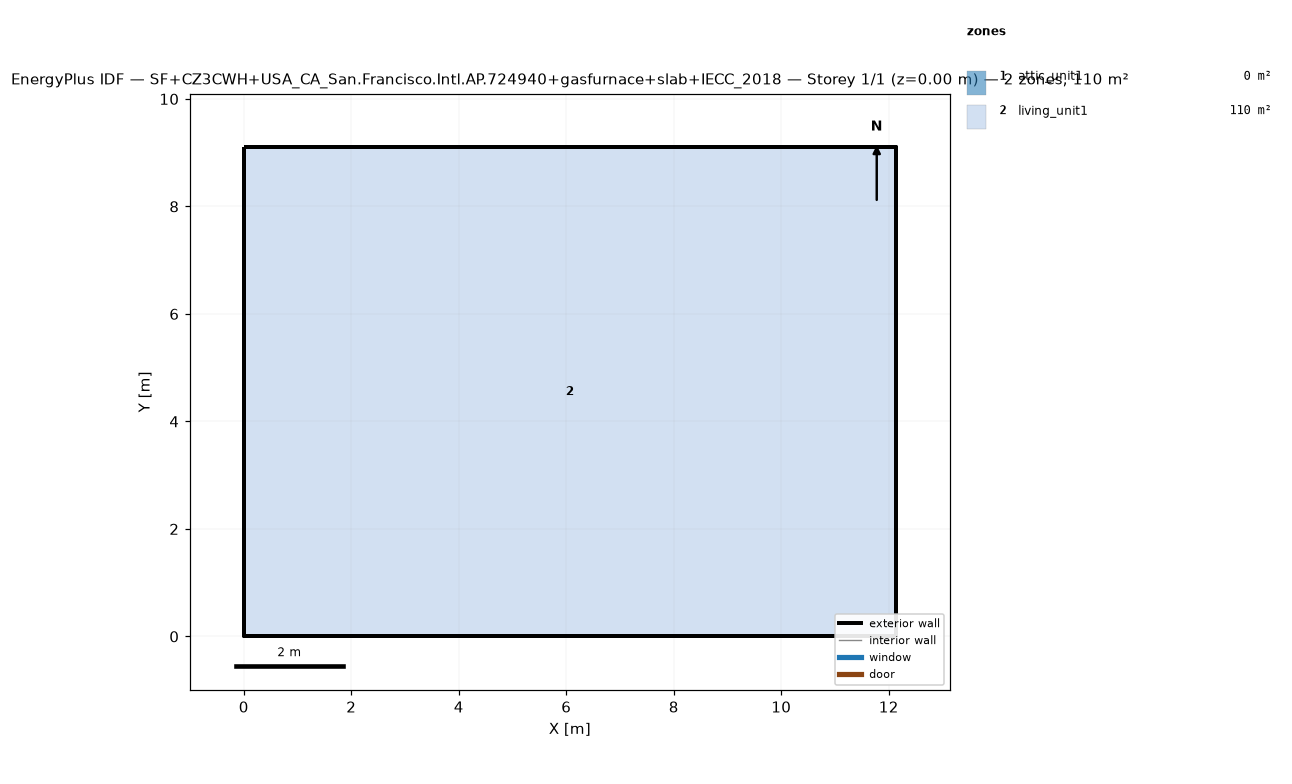
=== STOREY PLAN SPEC (per zone: floor XY polygon, exterior-wall plan segments, windows/doors) ===
zone 1: attic_unit1  (0.0 m²)
  exterior wall: (12.13, 0.00) – (12.13, 9.10) – (12.13, 4.55)  [13.6 m]
  exterior wall: (0.00, 9.10) – (0.00, 0.00) – (0.00, 4.55)  [13.6 m]
zone 2: living_unit1  (110.4 m²)
  floor: (0.00, 0.00) (0.00, 9.10) (12.13, 9.10) (12.13, 0.00)
  exterior wall: (0.00, 0.00) – (12.13, 0.00)  [12.1 m] x2 surfaces
  exterior wall: (12.13, 0.00) – (12.13, 9.10)  [9.1 m] x2 surfaces
  exterior wall: (12.13, 9.10) – (0.00, 9.10)  [12.1 m] x2 surfaces
  exterior wall: (0.00, 9.10) – (0.00, 0.00)  [9.1 m] x2 surfaces

=== DERIVED (storey summary) ===
Building: SF+CZ3CWH+USA_CA_San.Francisco.Intl.AP.724940+gasfurnace+slab+IECC_2018
Storey: 1 of 1  (floor level z = 0.00 m)
Storey gross floor area: 110.4 m²
Zones on this storey: 2
  - attic_unit1: floor 0.0 m²; exterior wall 27.3 m (13.8 m²); WWR 0.0%
  - living_unit1: floor 110.4 m²; exterior wall 42.5 m (220.1 m²); WWR 0.0%
Zone adjacency: (none detected)